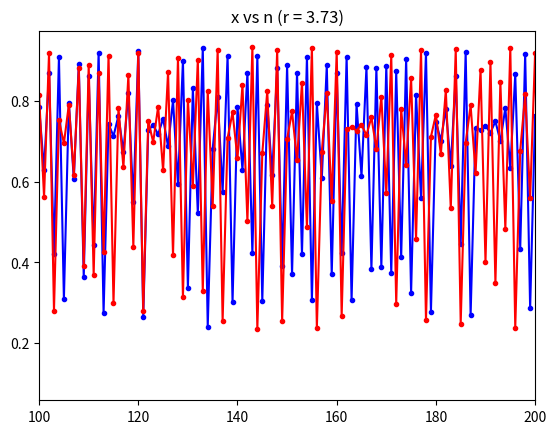

Reproduce this figure in Python.
# -*- coding: utf-8 -*-
"""
Created on Fri Aug  5 13:24:12 2022

[redacted]
"""

import numpy as np
import matplotlib.pyplot as plt

r = 3.73
dt = 0.5
N = 200

def F(x):
    return r*x*(1 - x)

t = np.arange(0,N, dt)
Nt = t.size
x1 = np.zeros(Nt)
x2 = np.zeros(Nt)

x1[0] = 0.1
x2[0] = 0.1

for n in range (1,Nt):
    x1[n] = F(x1[n-1])
    
    
for n in range (1,Nt):
    x2[n-1] = x2[n-1]/10
    x2[n-1] = x2[n-1]*10
    x2[n] = F(x2[n-1])
    
    
plt.title("x vs n (r = 3.73)")
plt.plot(x1, 'b.-')
plt.plot(x2, 'r.-')
plt.xlim(100, 200)